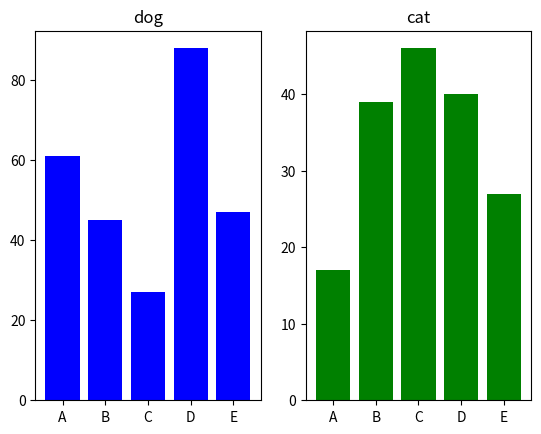

This chart was generated by the following Python code:
import matplotlib.pyplot as plt
X1, Y1 = range(0, 5), [61, 45, 27, 88, 47]
X2, Y2 = range(0, 5), [17, 39, 46, 40, 27]
labels = ["A", "B", "C", "D", "E"]
fig = plt.figure()    # 図を作る
# 1行2列の左
ax1 = fig.add_subplot(1, 2, 1)    # サブプロットを追加する
ax1.bar(X1, Y1, color = "b", tick_label = labels)    # グラフの描画
ax1.set_title("dog")    # グラフのタイトル
# 1行2列の右
ax2 = fig.add_subplot(1, 2, 2)    # サブプロットを追加する
ax2.bar(X2, Y2, color = "g", tick_label = labels)    # グラフの描画
ax2.set_title("cat")    # グラフのタイトル
plt.show()    # 図を表示する